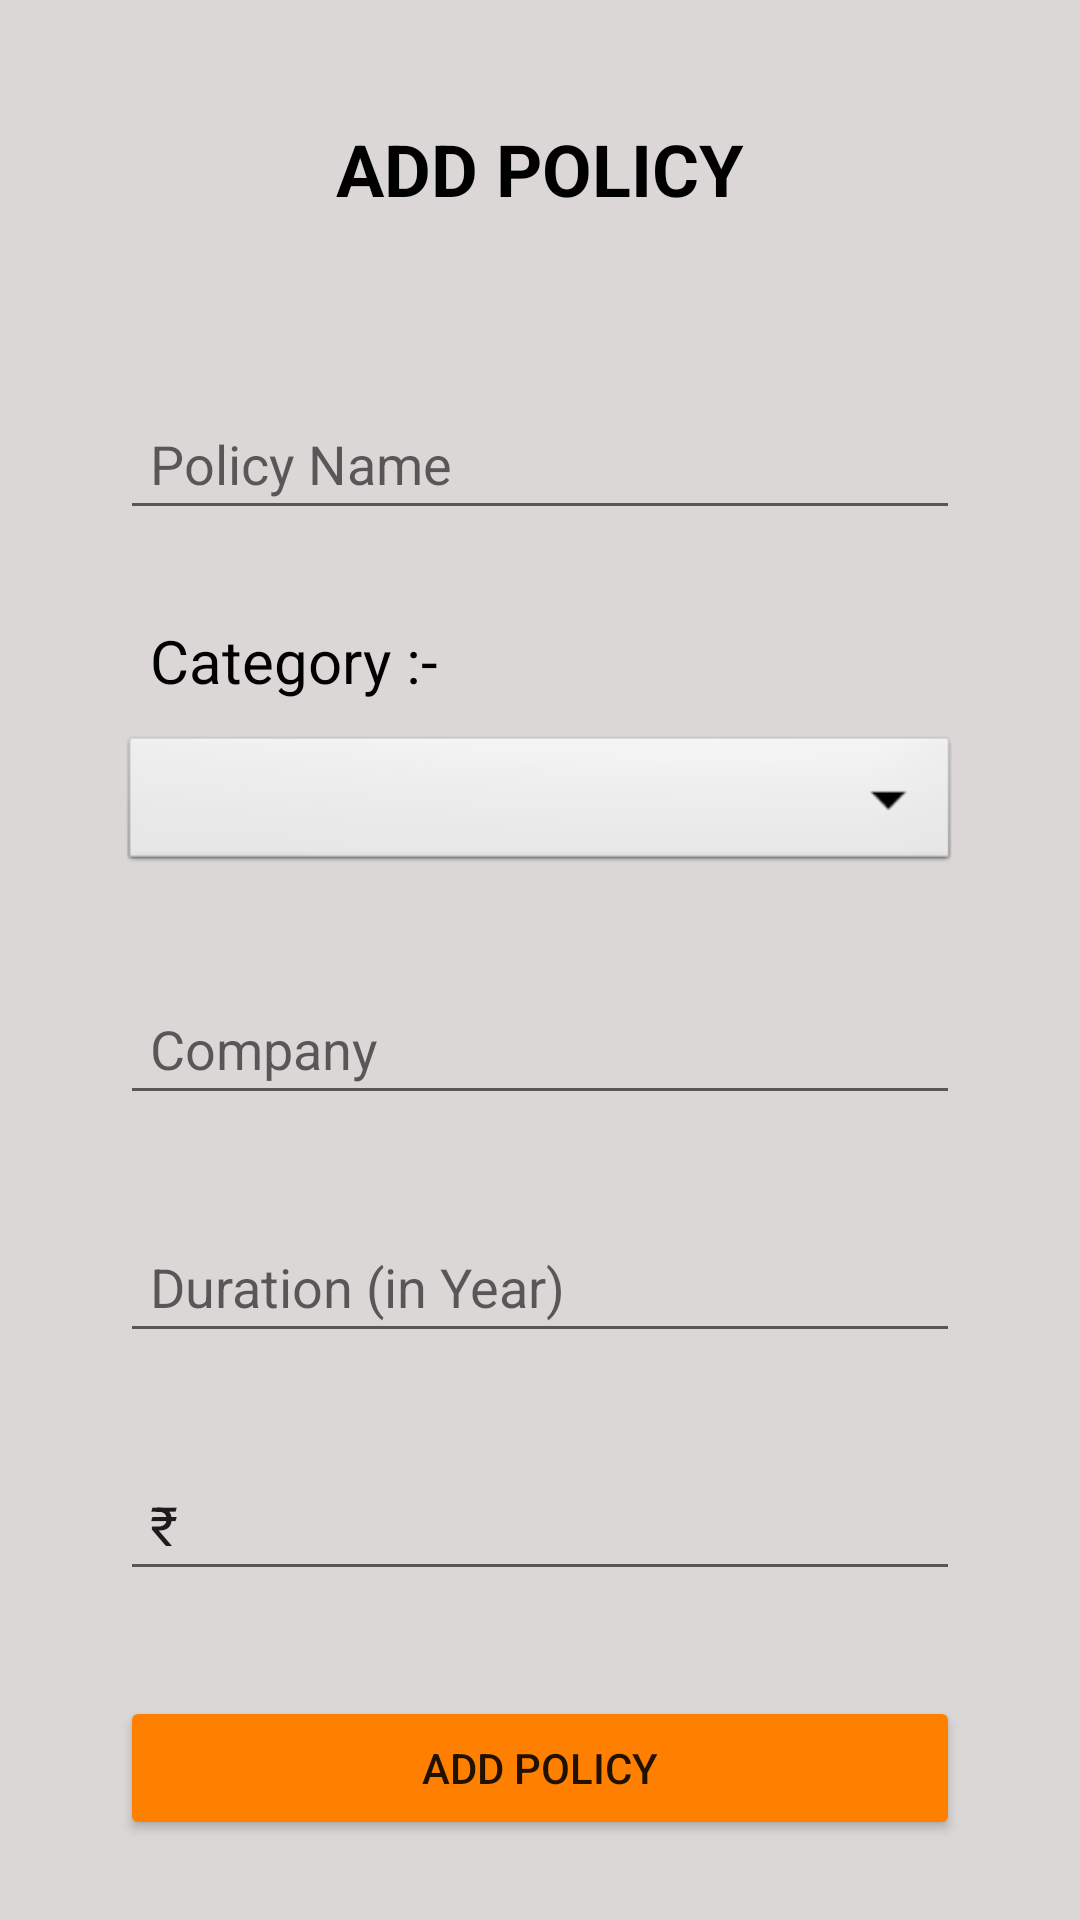

Produce the Android XML layout that renders to this screen, including the resource entries it uses.
<!-- AndroidManifest.xml: application theme Theme.InsuranceAgent -->
<!-- res/layout/addpolicy.xml -->
<?xml version="1.0" encoding="utf-8"?>
<ScrollView xmlns:android="http://schemas.android.com/apk/res/android"
    xmlns:tools="http://schemas.android.com/tools"
    xmlns:app="http://schemas.android.com/apk/res-auto"
    android:orientation="vertical"
    android:layout_width="match_parent"
    android:layout_height="match_parent"
    android:background="#DBD7D7">
   <LinearLayout
       android:layout_width="match_parent"
       android:layout_height="match_parent"
       android:orientation="vertical">
    <TextView
        android:id="@+id/AP"
        android:layout_width="match_parent"
        android:layout_height="wrap_content"
        android:text="ADD POLICY"
        android:textAlignment="center"
        android:textColor="@color/black"
        android:textSize="24dp"
        android:textStyle="bold"
        android:layout_marginTop="40dp">
    </TextView>
    <EditText
        android:id="@+id/Policy"
        android:layout_width="match_parent"
        android:layout_height="wrap_content"
        android:hint="Policy Name"
        android:layout_marginTop="60dp"
        android:layout_marginLeft="40dp"
        android:layout_marginRight="40dp"
        android:padding="10dp">
    </EditText>
    <TextView
        android:id="@+id/Category"
        android:layout_width="match_parent"
        android:layout_height="wrap_content"
        android:text="Category :-"
        android:textColor="@color/black"
        android:layout_marginTop="20dp"
        android:layout_marginLeft="40dp"
        android:layout_marginRight="40dp"
        android:padding="10dp"
        android:textSize="20dp">
    </TextView>
    <Spinner
        android:id="@+id/spinner"
        android:layout_width="match_parent"
        android:layout_height="wrap_content"
        android:background="@android:drawable/btn_dropdown"
        android:layout_marginTop="0dp"
        android:layout_marginLeft="40dp"
        android:layout_marginRight="40dp"
        android:padding="20dp">
    </Spinner>
    <EditText
        android:id="@+id/Company"
        android:layout_width="match_parent"
        android:layout_height="wrap_content"
        android:hint="Company"
        android:layout_marginTop="35dp"
        android:layout_marginLeft="40dp"
        android:layout_marginRight="40dp"
        android:padding="10dp">
    </EditText>
    <EditText
        android:id="@+id/duration"
        android:layout_width="match_parent"
        android:layout_height="wrap_content"
        android:inputType="number"
        android:maxLength="2"
        android:hint="Duration (in Year)"
        android:layout_marginTop="35dp"
        android:layout_marginLeft="40dp"
        android:layout_marginRight="40dp"
        android:padding="10dp">
    </EditText>
    <EditText
        android:id="@+id/Amount"
        android:layout_width="match_parent"
        android:layout_height="wrap_content"
        android:hint="Amount"
        android:inputType="number"
        android:text="₹"
        android:layout_marginTop="35dp"
        android:layout_marginLeft="40dp"
        android:layout_marginRight="40dp"
        android:padding="10dp">
    </EditText>
    <Button
        android:id="@+id/add"
        android:layout_width="match_parent"
        android:layout_height="wrap_content"
        android:text="add policy"
        android:backgroundTint="#FF8000"
        android:layout_marginTop="35dp"
        android:layout_marginLeft="40dp"
        android:layout_marginRight="40dp">
    </Button>
   </LinearLayout>
</ScrollView>
<!-- resources referenced by this layout -->
<resources>
  <style name="Theme.InsuranceAgent" parent="Theme.MaterialComponents.DayNight.DarkActionBar">
          
          <item name="colorPrimary">@color/purple_500</item>
          <item name="colorPrimaryVariant">@color/purple_700</item>
          <item name="colorOnPrimary">@color/white</item>
          
          <item name="colorSecondary">@color/teal_200</item>
          <item name="colorSecondaryVariant">@color/teal_700</item>
          <item name="colorOnSecondary">@color/black</item>
          
          <item name="android:statusBarColor" tools:targetApi="l">?attr/colorPrimaryVariant</item>
          
      </style>
  <!-- not gathered from this repository: default colours our renderer supplied (Android Studio template values) -->
  <color name="purple_500">#FF6200EE</color>
  <color name="purple_700">#FF3700B3</color>
  <color name="teal_200">#FF03DAC5</color>
  <color name="teal_700">#FF018786</color>
  <color name="black">#FF000000</color>
  <color name="white">#FFFFFFFF</color>
</resources>
